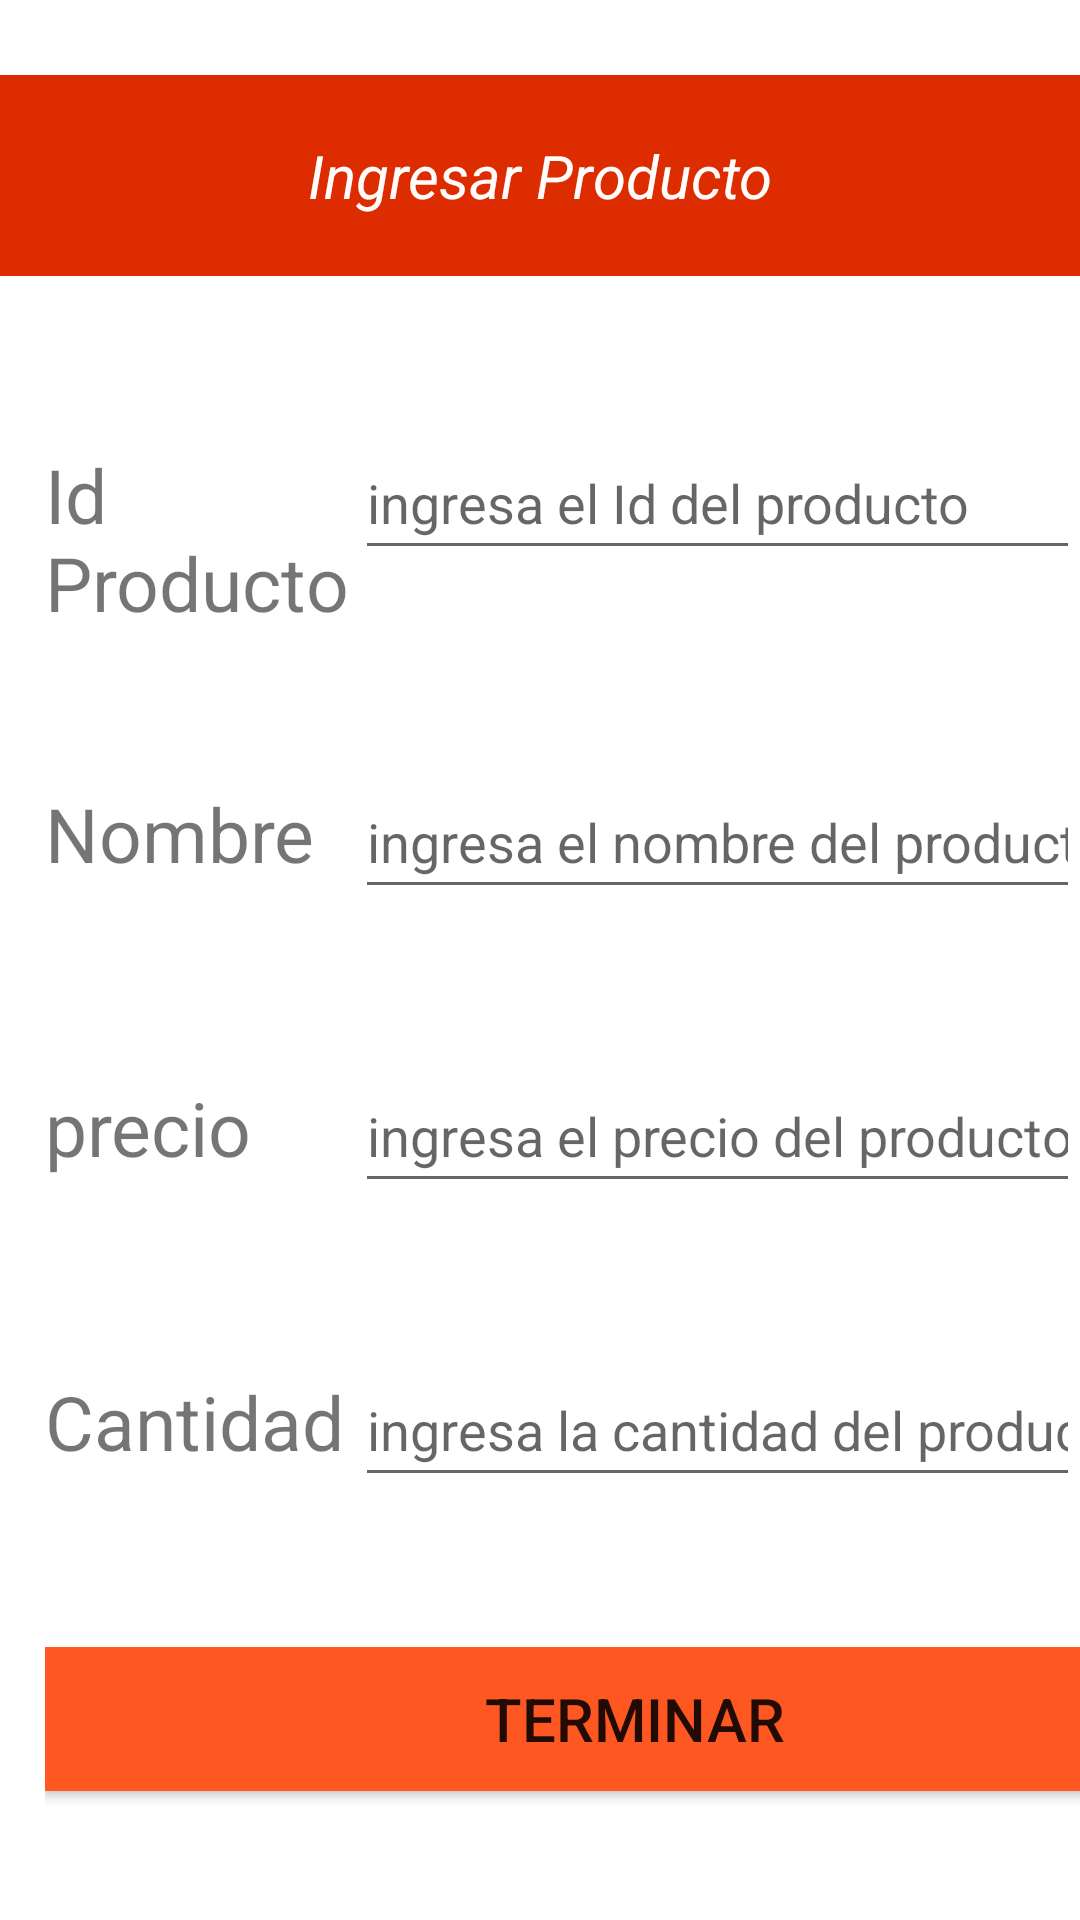

The Android layout XML behind this screen, and the referenced resources:
<!-- AndroidManifest.xml: application theme Theme.Ordinario -->
<!-- res/layout/dialogo3.xml -->
<?xml version="1.0" encoding="utf-8"?>
<LinearLayout xmlns:android="http://schemas.android.com/apk/res/android"
    android:orientation="vertical"
    android:layout_width="match_parent"
    android:layout_height="match_parent">

    <TextView
        android:id="@+id/registro"
        android:layout_width="match_parent"
        android:layout_height="wrap_content"
        android:text="@string/des2"
        android:layout_marginTop="25dp"
        android:gravity="center"
        android:padding="20dp"
        android:background="#DD2C00"
        android:textColor="#FFFCFC"
        android:textSize="20dp"
        android:textStyle="italic"/>
    <LinearLayout
        android:layout_width="match_parent"
        android:layout_height="wrap_content"
        android:layout_marginTop="50dp"
        android:paddingLeft="15dp">

        <TextView
            android:layout_width="0dp"
            android:layout_height="wrap_content"
            android:layout_weight="3"
            android:text="@string/idpro"
            android:textSize="25dp"/>

        <EditText
            android:id="@+id/editid"
            android:layout_width="0dp"
            android:layout_height="wrap_content"
            android:layout_weight="7"
            android:inputType="text"
            android:hint="@string/edit1"
            android:minHeight="48dp"/>

    </LinearLayout>
    <LinearLayout
        android:layout_width="match_parent"
        android:layout_height="wrap_content"
        android:layout_marginTop="50dp"
        android:paddingLeft="15dp">

        <TextView
            android:layout_width="0dp"
            android:layout_height="wrap_content"
            android:layout_weight="3"
            android:text="@string/nombre"
            android:textSize="25dp"/>

        <EditText
            android:id="@+id/editnombre"
            android:layout_width="0dp"
            android:layout_height="wrap_content"
            android:layout_weight="7"
            android:inputType="text"
            android:hint="@string/edit2"
            android:minHeight="48dp"/>

    </LinearLayout>
    <LinearLayout
        android:layout_width="match_parent"
        android:layout_height="wrap_content"
        android:layout_marginTop="50dp"
        android:paddingLeft="15dp">

        <TextView
            android:layout_width="0dp"
            android:layout_height="wrap_content"
            android:layout_weight="3"
            android:text="@string/precio"
            android:textSize="25dp"/>

        <EditText
            android:id="@+id/editprecio"
            android:layout_width="0dp"
            android:layout_height="wrap_content"
            android:layout_weight="7"
            android:inputType="text"
            android:hint="@string/edit3"
            android:minHeight="48dp"/>

    </LinearLayout>
    <LinearLayout
        android:layout_width="match_parent"
        android:layout_height="wrap_content"
        android:layout_marginTop="50dp"
        android:paddingLeft="15dp">

        <TextView
            android:layout_width="0dp"
            android:layout_height="wrap_content"
            android:layout_weight="3"
            android:text="@string/can"
            android:textSize="25dp"/>

        <EditText
            android:id="@+id/editcan"
            android:layout_width="0dp"
            android:layout_height="wrap_content"
            android:layout_weight="7"
            android:inputType="text"
            android:hint="@string/edit4"
            android:minHeight="48dp"/>


    </LinearLayout>

    <LinearLayout
        android:layout_width="match_parent"
        android:layout_height="wrap_content"
        android:layout_marginTop="50dp"
        android:paddingLeft="15dp">

        <Button
            android:id="@+id/actualizar"
            android:layout_width="393dp"
            android:layout_height="wrap_content"
            android:layout_alignParentStart="true"
            android:layout_alignParentEnd="true"
            android:layout_alignParentBottom="true"
            android:layout_marginBottom="33dp"
            android:background="#FF5722"
            android:text="@string/btn9"
            android:textSize="20dp" />
    </LinearLayout>

</LinearLayout>
<!-- resources referenced by this layout -->
<resources>
  <string name="btn9">Terminar</string>
  <string name="can">Cantidad</string>
  <string name="des2">Ingresar Producto</string>
  <string name="edit1">ingresa el Id del producto</string>
  <string name="edit2">ingresa el nombre del producto</string>
  <string name="edit3">ingresa el precio del producto</string>
  <string name="edit4">ingresa la cantidad del producto</string>
  <string name="idpro">Id Producto</string>
  <string name="nombre">Nombre</string>
  <string name="precio">precio</string>
  <style name="Theme.Ordinario" parent="Theme.MaterialComponents.DayNight.DarkActionBar">
          
          <item name="colorPrimary">@color/purple_500</item>
          <item name="colorPrimaryVariant">@color/purple_700</item>
          <item name="colorOnPrimary">@color/white</item>
          
          <item name="colorSecondary">@color/teal_200</item>
          <item name="colorSecondaryVariant">@color/teal_700</item>
          <item name="colorOnSecondary">@color/black</item>
          
          <item name="android:statusBarColor">?attr/colorPrimaryVariant</item>
          
      </style>
  <!-- not gathered from this repository: default colours our renderer supplied (Android Studio template values) -->
  <color name="purple_500">#FF6200EE</color>
  <color name="purple_700">#FF3700B3</color>
  <color name="teal_200">#FF03DAC5</color>
  <color name="teal_700">#FF018786</color>
  <color name="black">#FF000000</color>
  <color name="white">#FFFFFFFF</color>
</resources>
